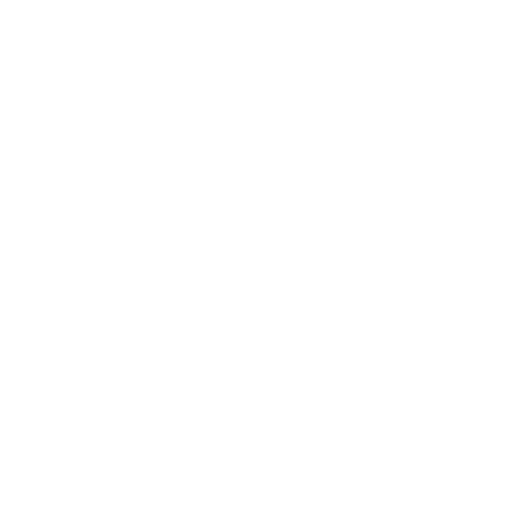
t = 0.00 s
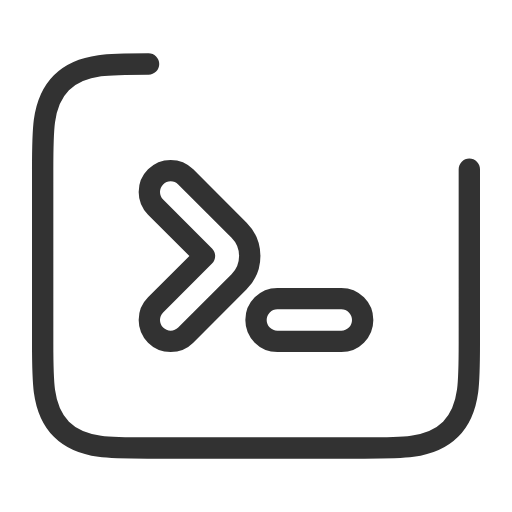
t = 0.14 s
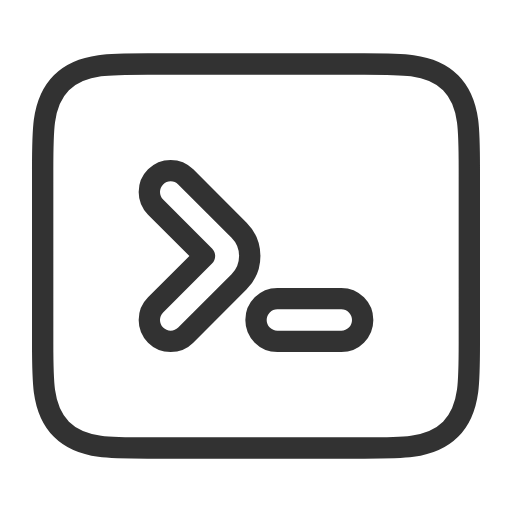
t = 0.28 s
t = 0.42 s: frame unchanged from t = 0.28 s, image omitted
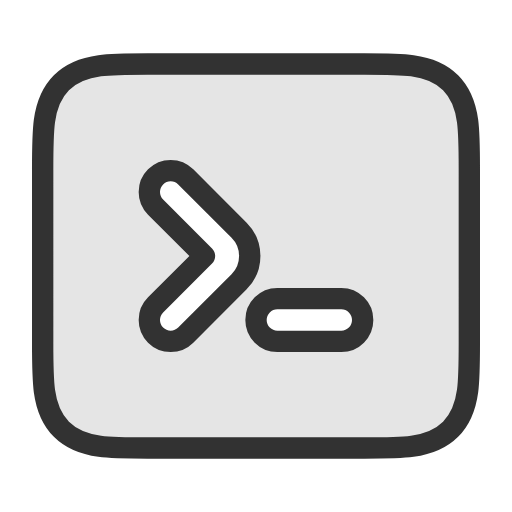
t = 0.56 s
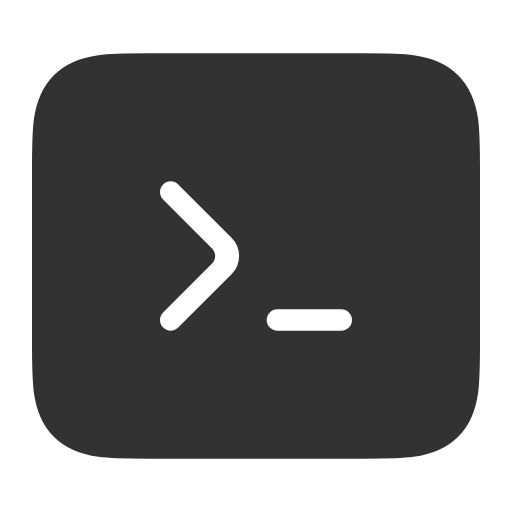
t = 0.70 s

The animated SVG that drew these frames (rendered in a browser with its animation timeline set to each time). Animation: 2 SMIL elements (animate=2); one cycle of 0.70 s.

<?xml version="1.0" encoding="utf-8"?>
<svg width="800px" height="800px" viewBox="0 0 24 24" fill="none" xmlns="http://www.w3.org/2000/svg">
  <rect width="24" height="24" fill="white"/>
  <path fill-rule="evenodd" clip-rule="evenodd" d="M7.29291 14.2929C6.90238 14.6834 6.90238 15.3166 7.29291 15.7071C7.68343 16.0976 8.31659 16.0976 8.70712 15.7071L11.2071 13.2071C11.8738 12.5404 11.8738 11.4596 11.2071 10.7929L8.70712 8.29289C8.3166 7.90237 7.68343 7.90237 7.29291 8.29289C6.90238 8.68342 6.90238 9.31658 7.29291 9.70711L9.5858 12L7.29291 14.2929ZM13 14C12.4477 14 12 14.4477 12 15C12 15.5523 12.4477 16 13 16H16C16.5523 16 17 15.5523 17 15C17 14.4477 16.5523 14 16 14H13ZM22 7.93418C22 7.95604 22 7.97799 22 8.00001L22 16.0658C22.0001 16.9523 22.0001 17.7161 21.9179 18.3278C21.8297 18.9833 21.631 19.6117 21.1213 20.1213C20.6117 20.631 19.9833 20.8297 19.3278 20.9179C18.7161 21.0001 17.9523 21.0001 17.0658 21L6.9342 21C6.0477 21.0001 5.28388 21.0001 4.67222 20.9179C4.0167 20.8297 3.38835 20.631 2.87869 20.1213C2.36902 19.6117 2.17028 18.9833 2.08215 18.3278C1.99991 17.7161 1.99995 16.9523 2 16.0658L2 7.9342C1.99995 7.0477 1.99991 6.28388 2.08215 5.67221C2.17028 5.0167 2.36902 4.38835 2.87869 3.87868C3.38835 3.36902 4.0167 3.17028 4.67222 3.08215C5.28388 2.99991 6.04769 2.99995 6.93418 3L17 3.00001C17.022 3.00001 17.044 3 17.0658 3C17.9523 2.99995 18.7161 2.99991 19.3278 3.08215C19.9833 3.17028 20.6117 3.36902 21.1213 3.87869C21.631 4.38835 21.8297 5.0167 21.9179 5.67221C22.0001 6.28387 22.0001 7.04769 22 7.93418Z"
    fill="#323232"
    fill-opacity="0"
    stroke="#323232"
    stroke-width="1"
    stroke-linecap="round"
    stroke-linejoin="round"
    stroke-dasharray="260"
    stroke-dashoffset="260">
    <animate fill="freeze" attributeName="stroke-dashoffset" begin="0.00s" dur="0.70s" to="0" />
    <animate fill="freeze" attributeName="fill-opacity" begin="0.54s" dur="0.16s" to="1" />
  </path>
</svg>
